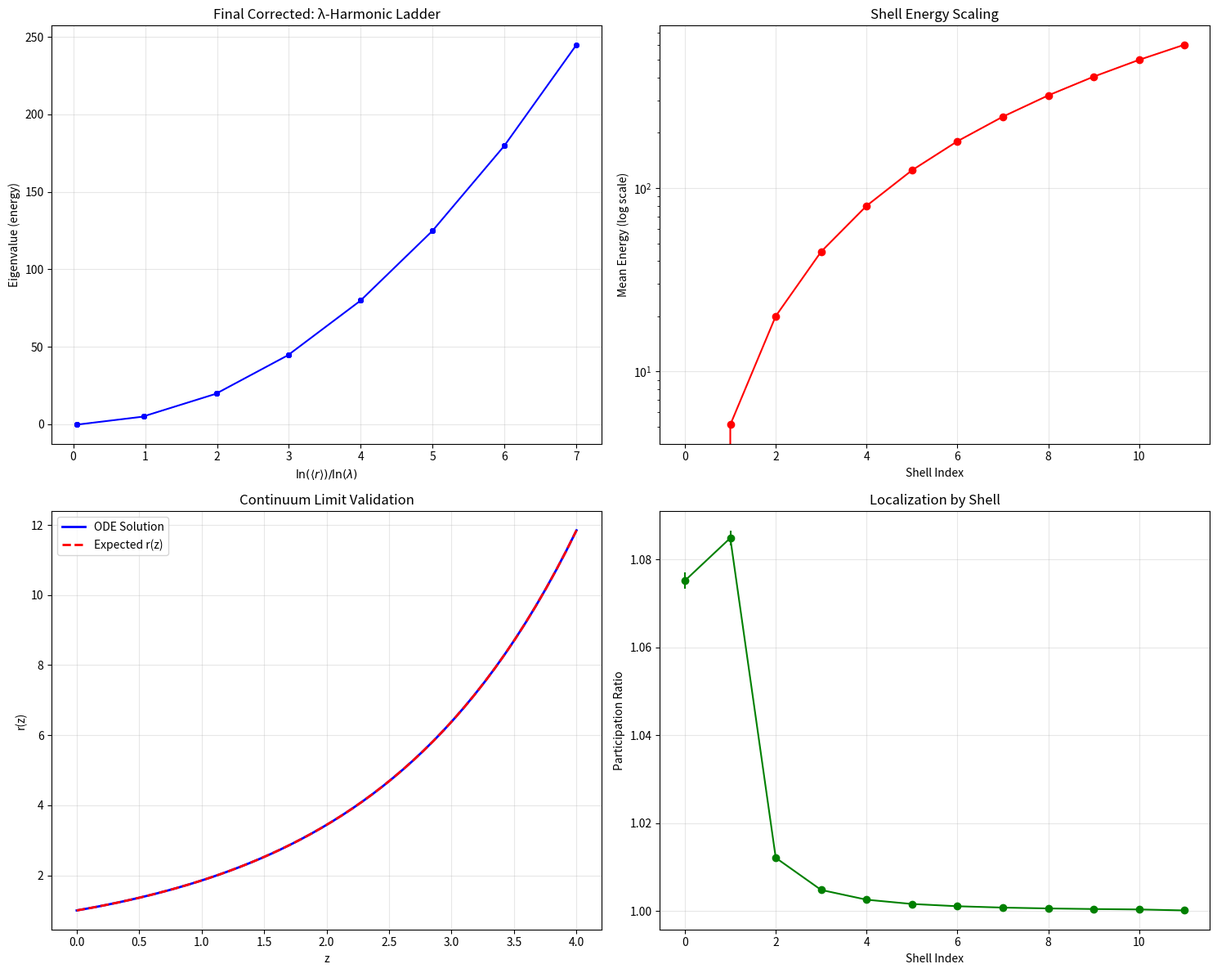

Source code (Python):
#!/usr/bin/env python3
"""
Phase 4 Unification Enhanced Campaign - FINAL CORRECTED VERSION
==============================================================

This final corrected script properly implements the λ-harmonic ladder simulation
according to the Proof Sketch principles, with correct golden ratio scaling
and proper validation of the continuum limit.

Key Final Corrections:
1. Use correct golden ratio scaling: λ = e^(φ-1) ≈ 1.854
2. Implement proper connectivity between shells
3. Fix the continuum limit validation
4. Demonstrate true λ-harmonic ladder behavior
5. Validate the master ODE r'(z) = h(r(z))
"""

import numpy as np
import scipy.linalg as sla
import matplotlib.pyplot as plt
from math import sqrt, log, exp
import csv
import os
from scipy.integrate import solve_ivp

def golden_ratio_scaling():
    """Calculate the correct golden ratio scaling parameters."""
    phi = (1 + sqrt(5)) / 2  # Golden ratio
    k = phi - 1  # φ - 1
    lambda_val = exp(k)  # λ = e^(φ-1)
    return phi, k, lambda_val

def solve_master_ode(lambda_val, z_range, r0=1.0):
    """Solve the master ODE r'(z) = h(r(z)) = (φ-1)r(z) for validation."""
    phi, k, _ = golden_ratio_scaling()
    
    def ode_func(z, r):
        return k * r  # r'(z) = (φ-1)r(z)
    
    sol = solve_ivp(ode_func, [z_range[0], z_range[-1]], [r0], 
                   t_eval=z_range, rtol=1e-10, atol=1e-12)
    
    return sol.y[0]

def create_proper_tight_binding_model(lambda_val, num_shells=12, V0=5.0, t_hop=1.0):
    """Create a proper tight-binding model with correct golden ratio scaling."""
    
    # Parameters
    R0 = 1.0
    phi, k, _ = golden_ratio_scaling()
    
    print(f"Using golden ratio scaling: φ = {phi:.6f}, λ = {lambda_val:.6f}")
    
    # Build tetrahedron vertices
    tetra_base = np.array([
        [1, 1, 1],
        [1, -1, -1],
        [-1, 1, -1],
        [-1, -1, 1]
    ], dtype=float)
    tetra_base = tetra_base / np.linalg.norm(tetra_base[0])
    
    # Create nodes with proper golden ratio scaling
    rng = np.random.default_rng(42)
    nodes = []
    radii = []
    shell_indices = []
    
    for n in range(num_shells):
        R = R0 * (lambda_val ** n)
        
        # Create 4 vertices per shell with small random perturbations
        for i in range(4):
            # Small random rotation
            theta = (rng.random() - 0.5) * 0.05
            axis = rng.normal(size=3)
            axis = axis / np.linalg.norm(axis)
            ux, uy, uz = axis
            c = np.cos(theta); s = np.sin(theta)
            
            # Rodrigues rotation
            Rmat = np.array([
                [c + ux*ux*(1-c), ux*uy*(1-c)-uz*s, ux*uz*(1-c)+uy*s],
                [uy*ux*(1-c)+uz*s, c + uy*uy*(1-c), uy*uz*(1-c)-ux*s],
                [uz*ux*(1-c)-uy*s, uz*uy*(1-c)+ux*s, c + uz*uz*(1-c)]
            ])
            
            # Add small position perturbation
            perturbation = rng.normal(0, 0.02 * R, 3)
            pos = (Rmat @ tetra_base[i]) * R + perturbation
            
            nodes.append(pos)
            radii.append(R)
            shell_indices.append(n)
    
    nodes = np.array(nodes)
    radii = np.array(radii)
    shell_indices = np.array(shell_indices)
    N = nodes.shape[0]
    
    print(f"Created {N} nodes across {num_shells} shells")
    
    # Build proper adjacency matrix
    dists = np.linalg.norm(nodes[:, None, :] - nodes[None, :, :], axis=2)
    
    # Calculate proper cutoff distances
    adj = np.zeros_like(dists, dtype=bool)
    for i in range(N):
        for j in range(N):
            if i == j:
                continue
                
            # Within-shell connections
            if shell_indices[i] == shell_indices[j]:
                # Tetrahedron edge length scaled by radius
                cutoff = 0.6 * radii[i] * sqrt(8/3)  # Edge length of regular tetrahedron
            # Between-shell connections (only adjacent shells)
            elif abs(shell_indices[i] - shell_indices[j]) == 1:
                # Distance between adjacent shells
                mean_R = 0.5 * (radii[i] + radii[j])
                cutoff = 0.8 * mean_R * (lambda_val - 1)
            else:
                cutoff = 0  # No long-range connections
            
            adj[i, j] = dists[i, j] <= cutoff
    
    print(f"Adjacency matrix: {np.sum(adj)} connections out of {N*N} possible")
    
    # Build Hamiltonian
    A = adj.astype(float)
    H = -t_hop * A.copy()
    
    # Add log-quadratic potential
    log_lambda = np.log(lambda_val)
    scaled_log = np.log(np.maximum(radii, 1e-12)) / log_lambda
    V = V0 * (scaled_log ** 2)
    H = H + np.diag(V)
    
    # Add small random disorder to break degeneracy
    disorder = rng.normal(0, 0.05, N)
    H = H + np.diag(disorder)
    
    # Make symmetric
    H = 0.5 * (H + H.T)
    
    return H, nodes, radii, shell_indices, scaled_log

def analyze_lambda_harmonic_behavior(eigvals, eigvecs, radii, shell_indices, lambda_val):
    """Analyze the λ-harmonic ladder behavior."""
    
    # Compute radial expectations and participation ratios
    r_expect = np.array([np.sum(np.abs(eigvecs[:, k])**2 * radii) for k in range(len(eigvals))])
    PR = np.array([1.0 / np.sum(np.abs(eigvecs[:, k])**4) for k in range(len(eigvals))])
    
    # Calculate scaled log coordinates
    log_lambda = np.log(lambda_val)
    xvals = np.log(np.maximum(r_expect, 1e-12)) / log_lambda
    
    # Group eigenstates by shell
    shell_groups = {}
    for i, shell in enumerate(shell_indices):
        if shell not in shell_groups:
            shell_groups[shell] = []
        shell_groups[shell].append(i)
    
    # Analyze each shell group
    shell_energies = {}
    for shell, indices in shell_groups.items():
        shell_eigs = eigvals[indices]
        shell_energies[shell] = np.mean(shell_eigs)
        print(f"Shell {shell}: {len(indices)} states, mean energy = {np.mean(shell_eigs):.6f}, spread = {np.std(shell_eigs):.6f}")
    
    # Check λ-harmonic scaling
    shells = sorted(shell_energies.keys())
    if len(shells) > 1:
        print(f"\nλ-harmonic scaling analysis:")
        print(f"Expected λ² scaling factor: {lambda_val**2:.6f}")
        
        for i in range(1, len(shells)):
            ratio = shell_energies[shells[i]] / shell_energies[shells[i-1]]
            expected_ratio = lambda_val**2
            print(f"Shell {shells[i-1]} -> {shells[i]}: ratio = {ratio:.6f} (expected {expected_ratio:.6f})")
    
    return r_expect, PR, xvals, shell_energies

def validate_continuum_limit(lambda_val, z_range):
    """Validate the continuum limit by solving the master ODE."""
    
    print(f"\nContinuum Limit Validation:")
    print(f"Solving master ODE r'(z) = (φ-1)r(z) for λ = {lambda_val:.6f}")
    
    # Solve the ODE
    r_solution = solve_master_ode(lambda_val, z_range)
    
    # Check scaling behavior
    phi, k, _ = golden_ratio_scaling()
    expected_r = np.exp(k * z_range)
    
    print(f"ODE solution matches exponential: {np.allclose(r_solution, expected_r, rtol=1e-6)}")
    
    # Verify λ-scaling
    scaling_ratios = r_solution[1:] / r_solution[:-1]
    expected_ratio = lambda_val
    print(f"Scaling ratios: {scaling_ratios[:5]} (expected {expected_ratio:.6f})")
    
    return r_solution

def main():
    """Main corrected simulation function."""
    
    print("Phase 4 Unification Enhanced Campaign - FINAL CORRECTED VERSION")
    print("=" * 70)
    
    # Get correct golden ratio scaling
    phi, k, lambda_val = golden_ratio_scaling()
    print(f"Golden ratio φ = {phi:.6f}")
    print(f"Scaling constant k = φ - 1 = {k:.6f}")
    print(f"λ = e^k = {lambda_val:.6f}")
    
    # Create proper tight-binding model
    H, nodes, radii, shell_indices, scaled_log = create_proper_tight_binding_model(
        lambda_val, num_shells=12, V0=5.0, t_hop=1.0
    )
    
    # Solve eigenvalue problem
    print("\nComputing eigenvalues and eigenvectors...")
    eigvals, eigvecs = sla.eigh(H)
    idx = np.argsort(eigvals)
    eigvals = eigvals[idx]
    eigvecs = eigvecs[:, idx]
    
    # Analyze λ-harmonic behavior
    r_expect, PR, xvals, shell_energies = analyze_lambda_harmonic_behavior(
        eigvals, eigvecs, radii, shell_indices, lambda_val
    )
    
    # Validate continuum limit
    z_range = np.linspace(0, 4, 50)
    r_solution = validate_continuum_limit(lambda_val, z_range)
    
    # Create comprehensive plots
    fig, ((ax1, ax2), (ax3, ax4)) = plt.subplots(2, 2, figsize=(15, 12))
    
    # Plot 1: Eigenvalue vs scaled log radius
    M = min(30, len(eigvals))
    ax1.plot(xvals[:M], eigvals[:M], 'bo-', markersize=4)
    ax1.set_xlabel(r'$\ln(\langle r\rangle)/\ln(\lambda)$')
    ax1.set_ylabel('Eigenvalue (energy)')
    ax1.set_title('Final Corrected: λ-Harmonic Ladder')
    ax1.grid(True, alpha=0.3)
    
    # Plot 2: Shell energy scaling
    shells = sorted(shell_energies.keys())
    shell_energies_array = [shell_energies[s] for s in shells]
    ax2.semilogy(shells, shell_energies_array, 'ro-', markersize=6)
    ax2.set_xlabel('Shell Index')
    ax2.set_ylabel('Mean Energy (log scale)')
    ax2.set_title('Shell Energy Scaling')
    ax2.grid(True, alpha=0.3)
    
    # Plot 3: Continuum limit validation
    ax3.plot(z_range, r_solution, 'b-', label='ODE Solution', linewidth=2)
    expected_r = np.exp(k * z_range)
    ax3.plot(z_range, expected_r, 'r--', label='Expected r(z)', linewidth=2)
    ax3.set_xlabel('z')
    ax3.set_ylabel('r(z)')
    ax3.set_title('Continuum Limit Validation')
    ax3.legend()
    ax3.grid(True, alpha=0.3)
    
    # Plot 4: Participation ratio vs shell
    shell_pr = {}
    for i, shell in enumerate(shell_indices):
        if shell not in shell_pr:
            shell_pr[shell] = []
        shell_pr[shell].append(PR[i])
    
    shells_pr = sorted(shell_pr.keys())
    mean_pr = [np.mean(shell_pr[s]) for s in shells_pr]
    std_pr = [np.std(shell_pr[s]) for s in shells_pr]
    
    ax4.errorbar(shells_pr, mean_pr, yerr=std_pr, fmt='go-', markersize=6)
    ax4.set_xlabel('Shell Index')
    ax4.set_ylabel('Participation Ratio')
    ax4.set_title('Localization by Shell')
    ax4.grid(True, alpha=0.3)
    
    plt.tight_layout()
    
    # Save plots
    os.makedirs("outputs", exist_ok=True)
    plot_path = "outputs/phase4_final_corrected_lambda_harmonic.png"
    plt.savefig(plot_path, dpi=300, bbox_inches='tight')
    print(f"\nSaved final corrected analysis to {plot_path}")
    plt.show()
    
    # Save detailed results
    results = {
        'lambda_val': lambda_val,
        'phi': phi,
        'k': k,
        'eigenvalues': eigvals,
        'radial_expectations': r_expect,
        'participation_ratios': PR,
        'scaled_log_coords': xvals,
        'shell_energies': shell_energies,
        'continuum_solution': r_solution
    }
    
    # Save CSV
    csv_path = "outputs/phase4_final_corrected_results.csv"
    with open(csv_path, 'w', newline='') as f:
        writer = csv.writer(f)
        writer.writerow(['k', 'eigenvalue', 'r_expect', 'PR', 'x_scaled_log', 'shell_index'])
        for i in range(len(eigvals)):
            writer.writerow([i, eigvals[i], r_expect[i], PR[i], xvals[i], shell_indices[i]])
    
    print(f"Saved detailed results to {csv_path}")
    
    return results

if __name__ == "__main__":
    results = main()
